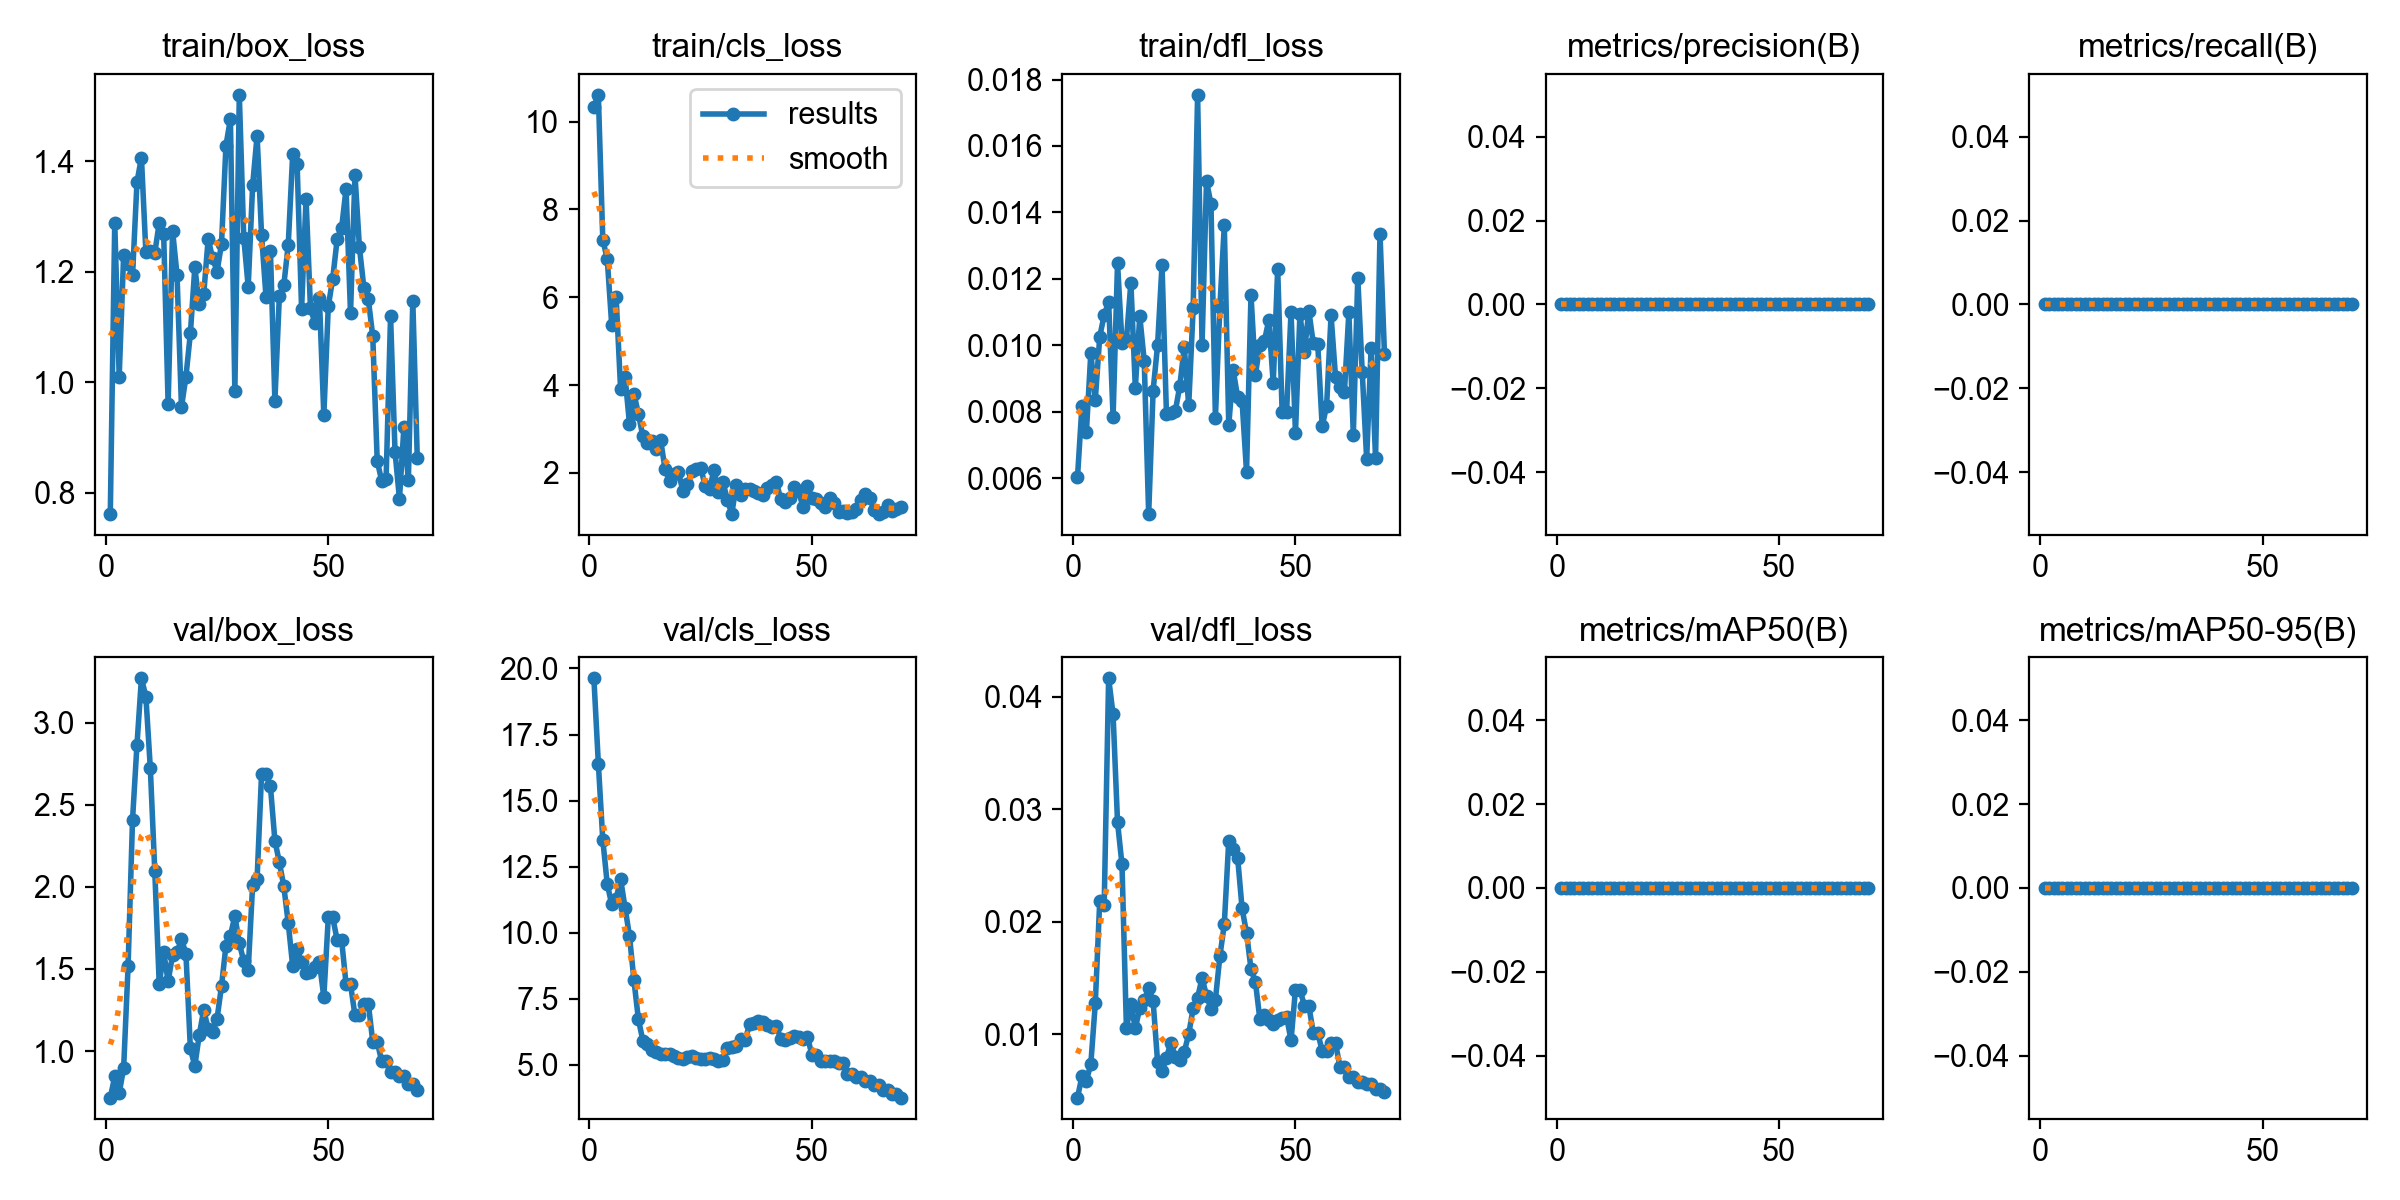

Data behind this chart, as committed beside it:
epoch, time, train/box_loss, train/cls_loss, train/dfl_loss, metrics/precision(B), metrics/recall(B), metrics/mAP50(B), metrics/mAP50-95(B), val/box_loss, val/cls_loss, val/dfl_loss, lr/pg0, lr/pg1, lr/pg2
1, 3.204, 0.7618, 10.33, 0.00603, 0, 0, 0, 0, 0.7161, 19.63, 0.00438, 0, 0, 0.1
2, 5.598, 1.289, 10.61, 0.00817, 0, 0, 0, 0, 0.8447, 16.4, 0.00627, 9.99502e-05, 9.99502e-05, 0.0991
3, 7.906, 1.011, 7.309, 0.00739, 0, 0, 0, 0, 0.7435, 13.52, 0.00586, 0.0001996, 0.0001996, 0.0982
4, 10.19, 1.231, 6.87, 0.00978, 0, 0, 0, 0, 0.8954, 11.85, 0.00739, 0.0002987, 0.0002987, 0.0973
5, 12.47, 1.215, 5.377, 0.00836, 0, 0, 0, 0, 1.518, 11.08, 0.01274, 0.0003968, 0.0003968, 0.0964
6, 14.73, 1.194, 5.996, 0.01026, 0, 0, 0, 0, 2.41, 11.28, 0.02185, 0.0004938, 0.0004938, 0.09549
7, 16.98, 1.363, 3.915, 0.01091, 0, 0, 0, 0, 2.867, 12.04, 0.02146, 0.0005893, 0.0005893, 0.09459
8, 19.21, 1.407, 4.188, 0.01131, 0, 0, 0, 0, 3.272, 10.95, 0.04163, 0.000683, 0.000683, 0.09368
9, 21.47, 1.236, 3.122, 0.00784, 0, 0, 0, 0, 3.161, 9.881, 0.03842, 0.0007747, 0.0007747, 0.09277
10, 23.73, 1.238, 3.804, 0.01247, 0, 0, 0, 0, 2.724, 8.207, 0.02886, 0.0008642, 0.0008642, 0.09186
11, 25.93, 1.234, 3.346, 0.01008, 0, 0, 0, 0, 2.097, 6.729, 0.02509, 0.000951, 0.000951, 0.09095
12, 28.18, 1.289, 2.833, 0.01017, 0, 0, 0, 0, 1.407, 5.923, 0.01054, 0.001035, 0.001035, 0.09004
13, 30.45, 1.268, 2.688, 0.01189, 0, 0, 0, 0, 1.603, 5.792, 0.01266, 0.001116, 0.001116, 0.08912
14, 32.67, 0.9611, 2.727, 0.00872, 0, 0, 0, 0, 1.425, 5.576, 0.01054, 0.001194, 0.001194, 0.08819
15, 34.9, 1.275, 2.535, 0.01088, 0, 0, 0, 0, 1.585, 5.494, 0.01234, 0.001268, 0.001268, 0.08727
16, 37.17, 1.195, 2.751, 0.00953, 0, 0, 0, 0, 1.602, 5.401, 0.01303, 0.001338, 0.001338, 0.08634
17, 39.4, 0.9554, 2.081, 0.00492, 0, 0, 0, 0, 1.681, 5.422, 0.01408, 0.001404, 0.001404, 0.0854
18, 41.63, 1.01, 1.819, 0.00864, 0, 0, 0, 0, 1.594, 5.411, 0.01294, 0.001467, 0.001467, 0.08447
19, 43.89, 1.089, 1.974, 0.01, 0, 0, 0, 0, 1.016, 5.32, 0.00757, 0.001525, 0.001525, 0.08352
20, 46.11, 1.208, 2.02, 0.01242, 0, 0, 0, 0, 0.9086, 5.252, 0.00675, 0.001578, 0.001578, 0.08258
21, 48.35, 1.142, 1.587, 0.00792, 0, 0, 0, 0, 1.099, 5.237, 0.00794, 0.001627, 0.001627, 0.08163
22, 50.64, 1.16, 1.742, 0.00796, 0, 0, 0, 0, 1.25, 5.282, 0.00927, 0.001672, 0.001672, 0.08067
23, 52.85, 1.26, 2.032, 0.00803, 0, 0, 0, 0, 1.136, 5.333, 0.00797, 0.001711, 0.001711, 0.07971
24, 55.17, 1.225, 2.085, 0.00878, 0, 0, 0, 0, 1.114, 5.269, 0.0077, 0.001745, 0.001745, 0.07875
25, 57.38, 1.201, 2.118, 0.00995, 0, 0, 0, 0, 1.197, 5.223, 0.00845, 0.001775, 0.001775, 0.07777
26, 59.69, 1.251, 1.707, 0.00819, 0, 0, 0, 0, 1.396, 5.208, 0.01001, 0.001799, 0.001799, 0.0768
27, 61.89, 1.429, 1.628, 0.01111, 0, 0, 0, 0, 1.642, 5.243, 0.01232, 0.001819, 0.001819, 0.07582
28, 64.18, 1.477, 2.071, 0.01754, 0, 0, 0, 0, 1.703, 5.213, 0.01327, 0.001833, 0.001833, 0.07483
29, 66.49, 0.9838, 1.575, 0.01001, 0, 0, 0, 0, 1.823, 5.132, 0.015, 0.001842, 0.001842, 0.07384
30, 68.69, 1.521, 1.801, 0.01494, 0, 0, 0, 0, 1.657, 5.203, 0.01345, 0.001846, 0.001846, 0.07285
31, 71.04, 1.262, 1.38, 0.01426, 0, 0, 0, 0, 1.548, 5.623, 0.01229, 0.001845, 0.001845, 0.07185
32, 73.26, 1.173, 1.067, 0.00782, 0, 0, 0, 0, 1.496, 5.671, 0.01307, 0.001839, 0.001839, 0.07084
33, 75.58, 1.357, 1.73, 0.01114, 0, 0, 0, 0, 2.014, 5.728, 0.01692, 0.001829, 0.001829, 0.06983
34, 77.87, 1.447, 1.493, 0.01361, 0, 0, 0, 0, 2.05, 5.968, 0.01978, 0.001813, 0.001813, 0.06881
35, 80.05, 1.267, 1.628, 0.0076, 0, 0, 0, 0, 2.688, 5.956, 0.0272, 0.001793, 0.001793, 0.06779
36, 82.25, 1.155, 1.631, 0.00925, 0, 0, 0, 0, 2.687, 6.532, 0.02647, 0.001767, 0.001767, 0.06677
37, 84.48, 1.237, 1.589, 0.00844, 0, 0, 0, 0, 2.613, 6.597, 0.02569, 0.001738, 0.001738, 0.06574
38, 86.73, 0.9667, 1.54, 0.00831, 0, 0, 0, 0, 2.282, 6.649, 0.02118, 0.001704, 0.001704, 0.0647
39, 88.97, 1.156, 1.502, 0.00619, 0, 0, 0, 0, 2.151, 6.62, 0.01901, 0.001667, 0.001667, 0.06367
40, 91.2, 1.176, 1.647, 0.01152, 0, 0, 0, 0, 2.005, 6.511, 0.01581, 0.001625, 0.001625, 0.06262
41, 93.44, 1.249, 1.723, 0.00912, 0, 0, 0, 0, 1.78, 6.426, 0.01464, 0.001579, 0.001579, 0.06158
42, 95.65, 1.413, 1.791, 0.01002, 0, 0, 0, 0, 1.518, 6.49, 0.01133, 0.001531, 0.001531, 0.06053
43, 97.87, 1.395, 1.405, 0.01013, 0, 0, 0, 0, 1.622, 5.986, 0.01176, 0.001479, 0.001479, 0.05948
44, 100.2, 1.133, 1.341, 0.01075, 0, 0, 0, 0, 1.541, 5.956, 0.01123, 0.001424, 0.001424, 0.05842
45, 102.4, 1.333, 1.428, 0.00886, 0, 0, 0, 0, 1.475, 6, 0.01091, 0.001366, 0.001366, 0.05737
46, 104.8, 1.134, 1.671, 0.0123, 0, 0, 0, 0, 1.479, 6.094, 0.01125, 0.001306, 0.001306, 0.05631
47, 107.1, 1.108, 1.587, 0.008, 0, 0, 0, 0, 1.512, 6.071, 0.01146, 0.001244, 0.001244, 0.05524
48, 109.3, 1.153, 1.225, 0.008, 0, 0, 0, 0, 1.542, 5.988, 0.01156, 0.00118, 0.00118, 0.05418
49, 111.5, 0.9406, 1.705, 0.01101, 0, 0, 0, 0, 1.329, 6.058, 0.00947, 0.001115, 0.001115, 0.05312
50, 113.8, 1.138, 1.431, 0.00736, 0, 0, 0, 0, 1.814, 5.388, 0.01398, 0.001049, 0.001049, 0.05205
51, 116, 1.188, 1.412, 0.01095, 0, 0, 0, 0, 1.814, 5.388, 0.01398, 0.0009819, 0.0009819, 0.05098
52, 118.2, 1.259, 1.315, 0.00979, 0, 0, 0, 0, 1.676, 5.137, 0.01255, 0.0009145, 0.0009145, 0.04991
53, 120.4, 1.28, 1.211, 0.01104, 0, 0, 0, 0, 1.676, 5.137, 0.01255, 0.0008472, 0.0008472, 0.04885
54, 122.6, 1.351, 1.433, 0.01006, 0, 0, 0, 0, 1.406, 5.165, 0.01013, 0.0007802, 0.0007802, 0.04778
55, 124.8, 1.125, 1.308, 0.01005, 0, 0, 0, 0, 1.406, 5.165, 0.01013, 0.000714, 0.000714, 0.04671
56, 127, 1.376, 1.113, 0.00756, 0, 0, 0, 0, 1.217, 5.077, 0.00855, 0.000649, 0.000649, 0.04565
57, 129.2, 1.245, 1.125, 0.00818, 0, 0, 0, 0, 1.217, 5.077, 0.00855, 0.0005854, 0.0005854, 0.04459
58, 131.5, 1.171, 1.093, 0.0109, 0, 0, 0, 0, 1.289, 4.646, 0.00922, 0.0005238, 0.0005238, 0.04352
59, 133.7, 1.15, 1.11, 0.00905, 0, 0, 0, 0, 1.289, 4.646, 0.00922, 0.0004644, 0.0004644, 0.04246
60, 135.9, 1.084, 1.181, 0.00876, 0, 0, 0, 0, 1.056, 4.547, 0.0071, 0.0004077, 0.0004077, 0.04141
... 10 more rows
